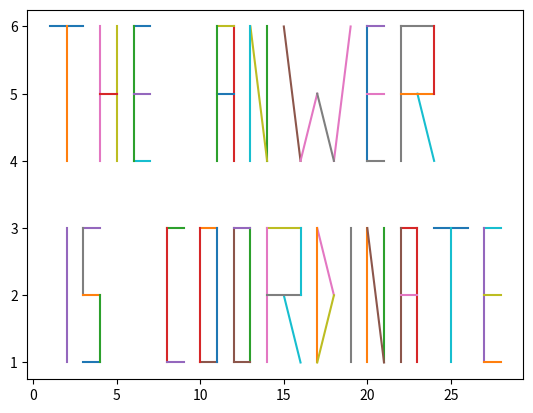

Write Python code to recreate this figure.
import matplotlib.pyplot as plt

code = """0106030602040206090308030801080309
01080110040f0613061204130113030602
06021b031c03060607060a030b030e060e
0417031603020302010c010c0312021103
18061606050405060f02100118031a0311
0311010d010d030c060c04040303030601
060104040406030303020e031003060407
0414041406140114030606060404050505
060507050b010a010e030e0110020e0212
0211011901190303010401040203020401
0402170317011b011b0316031601110510
04110512040d060e040d040d060b030b01
1b011c01150115030a030a010c030d030c
010d0116021702160616040c060b061705
18040b050c05160518050b040b06180518
0615061406150114031505140514041504
1b021c0210021003"""

code = ''.join(code.split())
int_codes = [int(code[i:i+2], 16) for i in range(0, len(code), 2)]

for i in range(0, len(int_codes), 4):
    plt.plot([int_codes[i], int_codes[i+2]], [int_codes[i+1], int_codes[i+3]])

plt.show()
